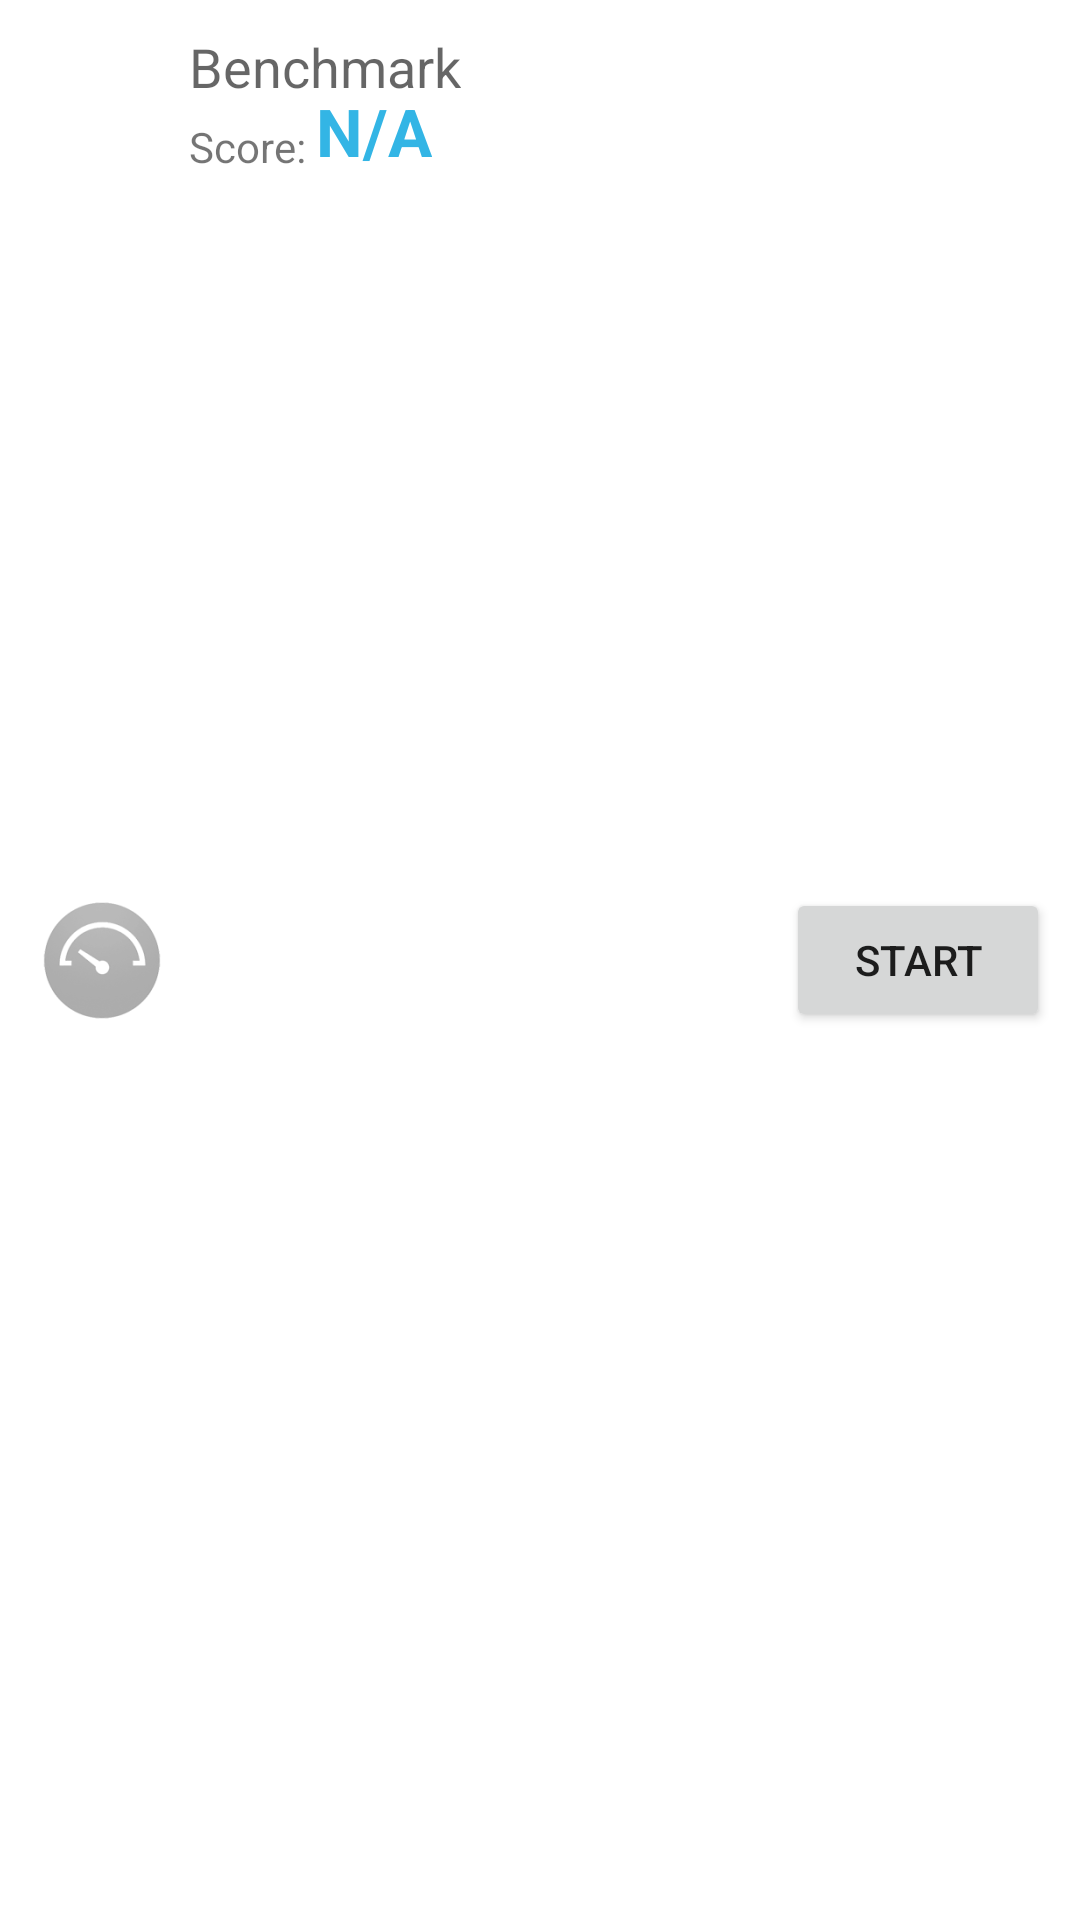

Write the Android layout XML for this screen, with the resource values it uses.
<!-- AndroidManifest.xml: application theme CustomActionBarTheme -->
<!-- res/layout/benchmark_row.xml -->
<?xml version="1.0" encoding="utf-8"?>
<RelativeLayout xmlns:android="http://schemas.android.com/apk/res/android"
    android:layout_width="match_parent" android:layout_height="wrap_content">

    <ImageView
        android:src="@drawable/ic_benchmark2"
        android:layout_width="wrap_content"
        android:layout_height="wrap_content"
        android:id="@+id/imageView"
        android:layout_marginLeft="10dp"
        android:layout_centerVertical="true"
        android:layout_alignParentLeft="true"
        android:layout_alignParentStart="true" />

    <TextView
        android:layout_width="wrap_content"
        android:layout_height="wrap_content"
        android:textAppearance="?android:attr/textAppearanceMedium"
        android:text="Benchmark"
        android:id="@+id/textView"
        android:layout_marginTop = "10dp"
        android:layout_marginLeft = "5dp"
        android:layout_gravity="center_horizontal"
        android:layout_alignParentTop="true"
        android:layout_toRightOf="@id/imageView" />

    <TextView
        android:layout_width="wrap_content"
        android:layout_height="wrap_content"
        android:textAppearance="?android:attr/textAppearanceSmall"
        android:text="Score: "
        android:layout_marginBottom="10dp"
        android:layout_marginTop="5dp"
        android:layout_below="@id/textView"
        android:id="@+id/textView3"
        android:layout_alignLeft="@+id/textView"
        android:layout_alignStart="@+id/textView" />

    <TextView
        android:layout_width="wrap_content"
        android:layout_height="wrap_content"
        android:textAppearance="?android:attr/textAppearanceLarge"
        android:text="N/A"
        android:id="@+id/textView4"
        android:textColor="#33B5E5"
        android:layout_alignBottom = "@id/textView3"
        android:layout_toRightOf="@+id/textView3"
        android:layout_toEndOf="@+id/textView3"
        android:textStyle="bold" />

    <Button
        android:layout_width="wrap_content"
        android:layout_height="wrap_content"
        android:text="Start"
        android:id="@+id/button"
        android:layout_alignParentRight="true"
        android:layout_centerVertical="true"
        android:layout_marginRight="10dp" />



</RelativeLayout>
<!-- resources referenced by this layout -->
<resources>
  <!-- drawable ic_benchmark2: png bitmap (drawable-hdpi, 2563 bytes) -->
  <style name="CustomActionBarTheme" parent="AppTheme">
          <item name="android:actionBarStyle">@style/MyActionBar</item>
      </style>
  <style name="MyActionBar" parent="@android:style/Widget.Holo.Light.ActionBar.Solid.Inverse">
          <item name="android:background">@drawable/actionbar_background</item>
      </style>
  <!-- drawable actionbar_background (drawable) -->
  <?xml version="1.0" encoding="utf-8"?>
  <layer-list xmlns:android="http://schemas.android.com/apk/res/android" >
  <item>
      <shape android:shape="rectangle" >
          <solid android:color="#33B5E5" />
      </shape>
  </item>
  
  <item android:top="-2dp" android:right="-2dp" android:left="-2dp">
  <shape>
      <solid android:color="@android:color/transparent" />
      <stroke
          android:width="2dp"
          android:color="#0099CC" />
  </shape>
  </item>
  </layer-list>
</resources>
